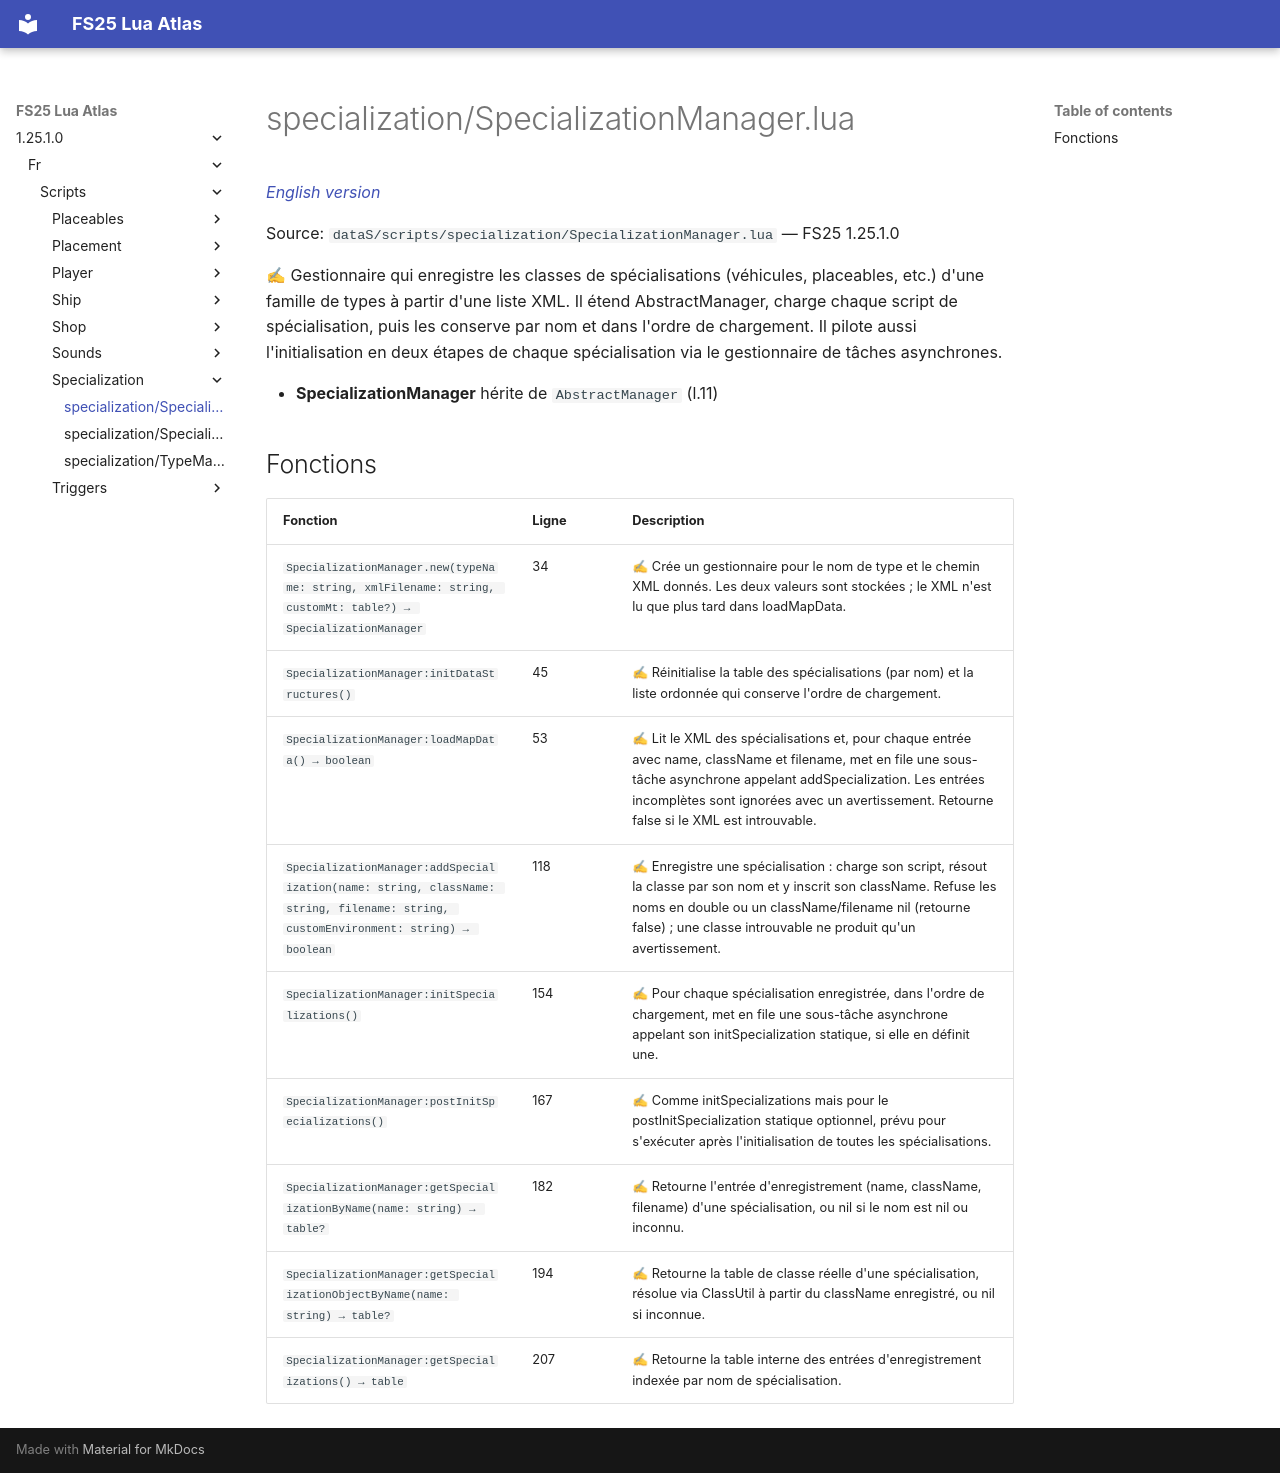

repository: Tim0219800/fs25-lua-atlas · page: 1.25.1.0/fr/scripts/specialization/SpecializationManager.html · generator: mkdocs

# specialization/SpecializationManager.lua

*[English version](../../../scripts/specialization/SpecializationManager.md)*

Source: `dataS/scripts/specialization/SpecializationManager.lua` — FS25 1.25.1.0

✍ Gestionnaire qui enregistre les classes de spécialisations (véhicules, placeables, etc.) d'une famille de types à partir d'une liste XML. Il étend AbstractManager, charge chaque script de spécialisation, puis les conserve par nom et dans l'ordre de chargement. Il pilote aussi l'initialisation en deux étapes de chaque spécialisation via le gestionnaire de tâches asynchrones.

- **SpecializationManager** hérite de `AbstractManager` (l.11)

## Fonctions

| Fonction | Ligne | Description |
|---|---|---|
| `SpecializationManager.new(typeName: string, xmlFilename: string, customMt: table?) → SpecializationManager` | 34 | ✍ Crée un gestionnaire pour le nom de type et le chemin XML donnés. Les deux valeurs sont stockées ; le XML n'est lu que plus tard dans loadMapData. |
| `SpecializationManager:initDataStructures()` | 45 | ✍ Réinitialise la table des spécialisations (par nom) et la liste ordonnée qui conserve l'ordre de chargement. |
| `SpecializationManager:loadMapData() → boolean` | 53 | ✍ Lit le XML des spécialisations et, pour chaque entrée avec name, className et filename, met en file une sous-tâche asynchrone appelant addSpecialization. Les entrées incomplètes sont ignorées avec un avertissement. Retourne false si le XML est introuvable. |
| `SpecializationManager:addSpecialization(name: string, className: string, filename: string, customEnvironment: string) → boolean` | 118 | ✍ Enregistre une spécialisation : charge son script, résout la classe par son nom et y inscrit son className. Refuse les noms en double ou un className/filename nil (retourne false) ; une classe introuvable ne produit qu'un avertissement. |
| `SpecializationManager:initSpecializations()` | 154 | ✍ Pour chaque spécialisation enregistrée, dans l'ordre de chargement, met en file une sous-tâche asynchrone appelant son initSpecialization statique, si elle en définit une. |
| `SpecializationManager:postInitSpecializations()` | 167 | ✍ Comme initSpecializations mais pour le postInitSpecialization statique optionnel, prévu pour s'exécuter après l'initialisation de toutes les spécialisations. |
| `SpecializationManager:getSpecializationByName(name: string) → table?` | 182 | ✍ Retourne l'entrée d'enregistrement (name, className, filename) d'une spécialisation, ou nil si le nom est nil ou inconnu. |
| `SpecializationManager:getSpecializationObjectByName(name: string) → table?` | 194 | ✍ Retourne la table de classe réelle d'une spécialisation, résolue via ClassUtil à partir du className enregistré, ou nil si inconnue. |
| `SpecializationManager:getSpecializations() → table` | 207 | ✍ Retourne la table interne des entrées d'enregistrement indexée par nom de spécialisation. |
